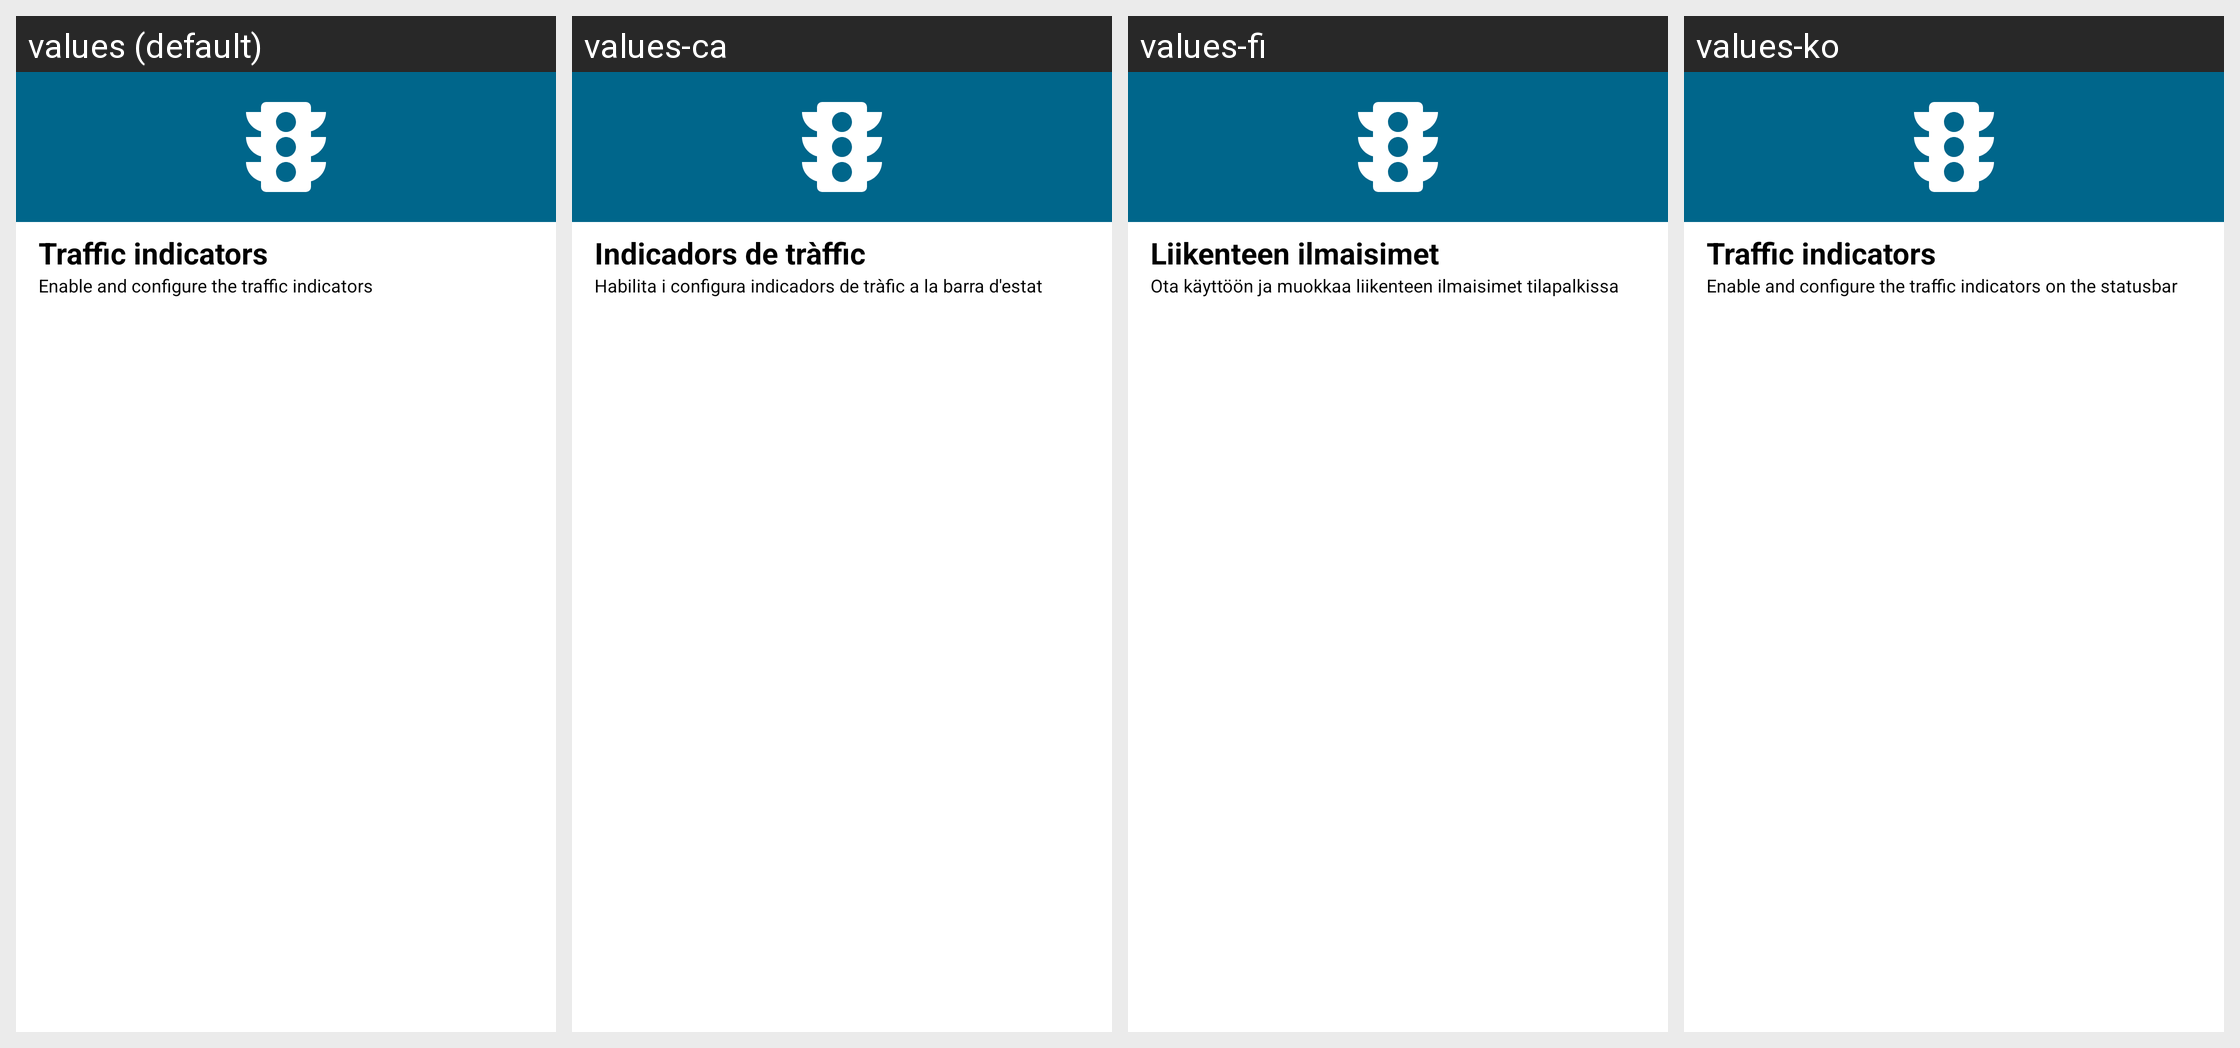

Locale-by-locale string values for the Android screen shown in this grid:
Android screen res/layout/traffic.xml rendered under 4 locales, left to right: values (default), values-ca, values-fi, values-ko. Device: Nexus 5 (rendered at 1080×1920; each locale shown at half size, 540×960, under a caption strip naming it); theme Theme.MaterialUnicorns.
Other locales in the repository, not shown: values-af, values-ar, values-cs, values-da, values-de, values-el, values-es, values-fr, values-hu, values-it, values-iw, values-ja, values-nl, values-no-rNO, values-pl, values-pt-rBR, values-pt-rPT, values-ro, values-ru, values-sr, values-sv, values-tr, values-uk, values-vi, values-zh-rCN, values-zh-rTW.
Strings drawn on this screen, with the default value and each locale's value (text and hints the layout hard-codes, and strings that could not be matched under every locale, appear in the picture but are not listed):

traffic_title
  values: Traffic indicators
  values-ca: Indicadors de tràffic
  values-fi: Liikenteen ilmaisimet
  values-ko: Traffic indicators

traffic_summary
  values: Enable and configure the traffic indicators
  values-ca: Habilita i configura indicadors de tràfic a la barra d'estat
  values-fi: Ota käyttöön ja muokkaa liikenteen ilmaisimet tilapalkissa
  values-ko: Enable and configure the traffic indicators on the statusbar
